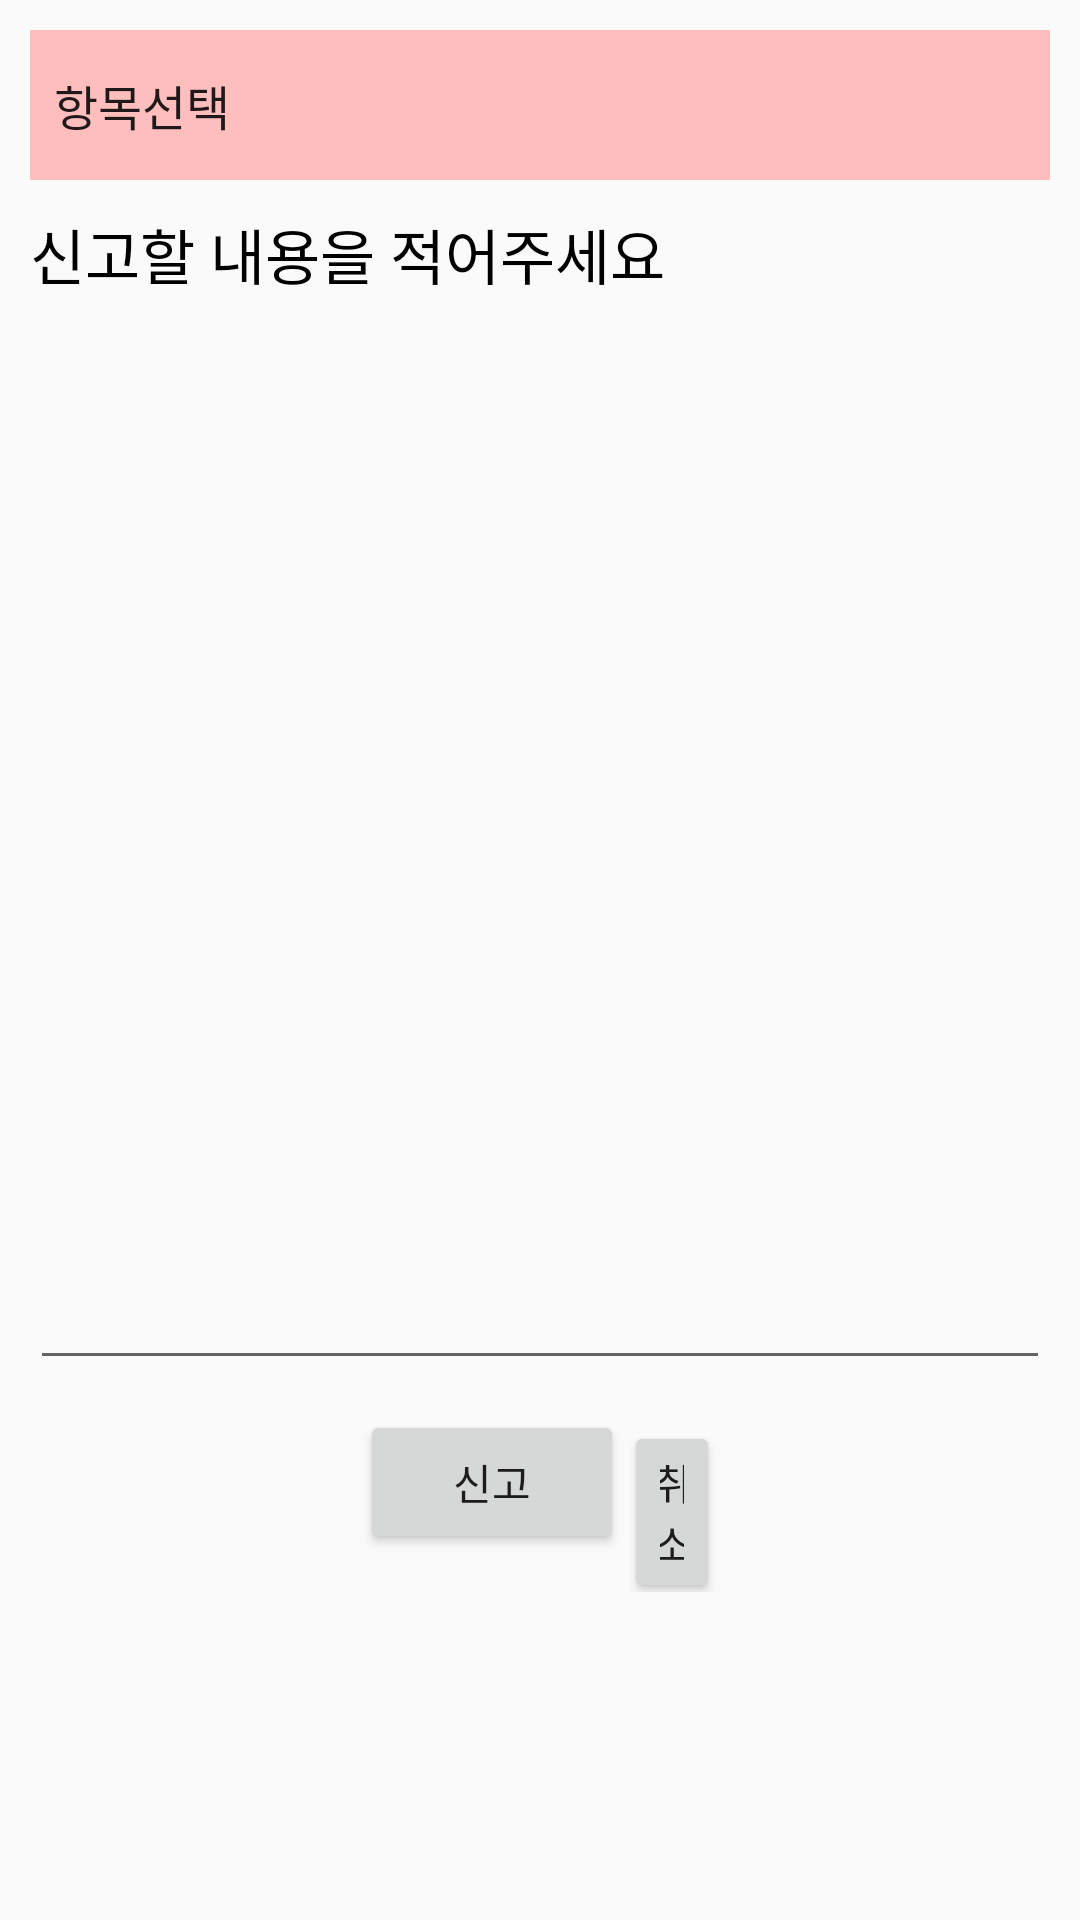

Layout XML and referenced resources for this Android screen:
<!-- AndroidManifest.xml: application theme AppTheme -->
<!-- res/layout/activity_report.xml -->
<?xml version="1.0" encoding="utf-8"?>
<RelativeLayout xmlns:android="http://schemas.android.com/apk/res/android"
    xmlns:app="http://schemas.android.com/apk/res-auto"
    xmlns:tools="http://schemas.android.com/tools"
    android:layout_width="match_parent"
    android:layout_height="match_parent"
    tools:context=".MainActivity">

    <LinearLayout
        android:layout_width="match_parent"
        android:layout_height="wrap_content"
        android:orientation="vertical"
        android:layout_marginLeft="10dp"
        android:layout_marginRight="10dp">

        <Spinner
            android:layout_marginTop="10dp"
            android:id="@+id/array_list"
            android:layout_width="match_parent"
            android:layout_height="50dp"
            android:entries="@array/list"
            android:background="@color/shadow"/>

        <TextView
            android:layout_width="match_parent"
            android:layout_height="30dp"
            android:layout_marginTop="10dp"
            android:layout_marginBottom="10dp"
            android:textSize="20dp"
            android:text="신고할 내용을 적어주세요"
            android:textColor="#000000"/>

        <EditText
            android:id="@+id/mail_content"
            android:layout_width="match_parent"
            android:layout_height="350dp"
            android:textAlignment="viewStart"
            android:gravity="start"
            android:maxLength="500"/>

        <LinearLayout
            android:layout_width="match_parent"
            android:layout_height="wrap_content"
            android:layout_marginLeft="110dp"
            android:layout_marginRight="110dp"
            android:layout_marginTop="10dp"
            android:orientation="horizontal">

            <Button
                android:id="@+id/btn_send"
                android:layout_width="wrap_content"
                android:layout_height="wrap_content"
                android:text="신고" />

            <Button
                android:layout_width="wrap_content"
                android:layout_height="wrap_content"
                android:text="취소"/>
        </LinearLayout>
    </LinearLayout>
</RelativeLayout>
<!-- resources referenced by this layout -->
<resources>
  <string-array name="list">
          <item>항목선택</item>
          <item>폭력적</item>
          <item>욕설 / 혐오</item>
          <item>자살 또는 자해</item>
          <item>관련 없는 항목</item>
          <item>악성, 피싱 사이트</item>
          <item>사기 / 사칭 / 허위 정보</item>
          <item>성인</item>
          <item>정치</item>
          <item>기타</item>
      </string-array>
  <color name="shadow">#ffbebe</color>
  <style name="AppTheme" parent="Theme.AppCompat.Light.NoActionBar">
          
          <item name="colorPrimary">@color/colorPrimary</item>
          <item name="colorPrimaryDark">@color/colorPrimaryDark</item>
          <item name="colorAccent">@color/colorAccent</item>
  
          
          
      </style>
  <color name="colorPrimary">#ffbebe</color>
  <color name="colorPrimaryDark">#ffbebe</color>
  <color name="colorAccent">#ff9999</color>
</resources>
